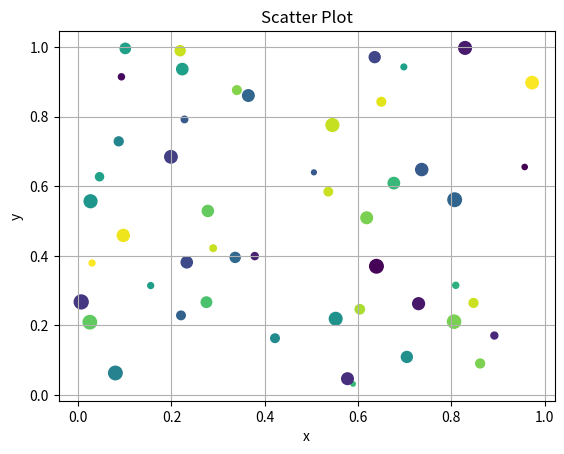

Here is the Python script that generated this plot:
import random
import matplotlib.pyplot as plt

random.seed(42)
x = [random.random() for _ in range(50)]
y = [random.random() for _ in range(50)]
colors = [random.random() for _ in range(50)]
sizes = [random.randint(10,100) for _ in range(50)]
plt.scatter(x, y, c = colors, s = sizes, marker = "o")
plt.xlabel("x")
plt.ylabel("y")
plt.title("Scatter Plot")
plt.grid(True)
plt.show()
